Dataset: Dataset (GitHub, BHISHMA108/Smart-Vision-Flipkart-Grid-6.0-Project). Classes: fully ripe, overripe, perished, semi ripe, unripe.

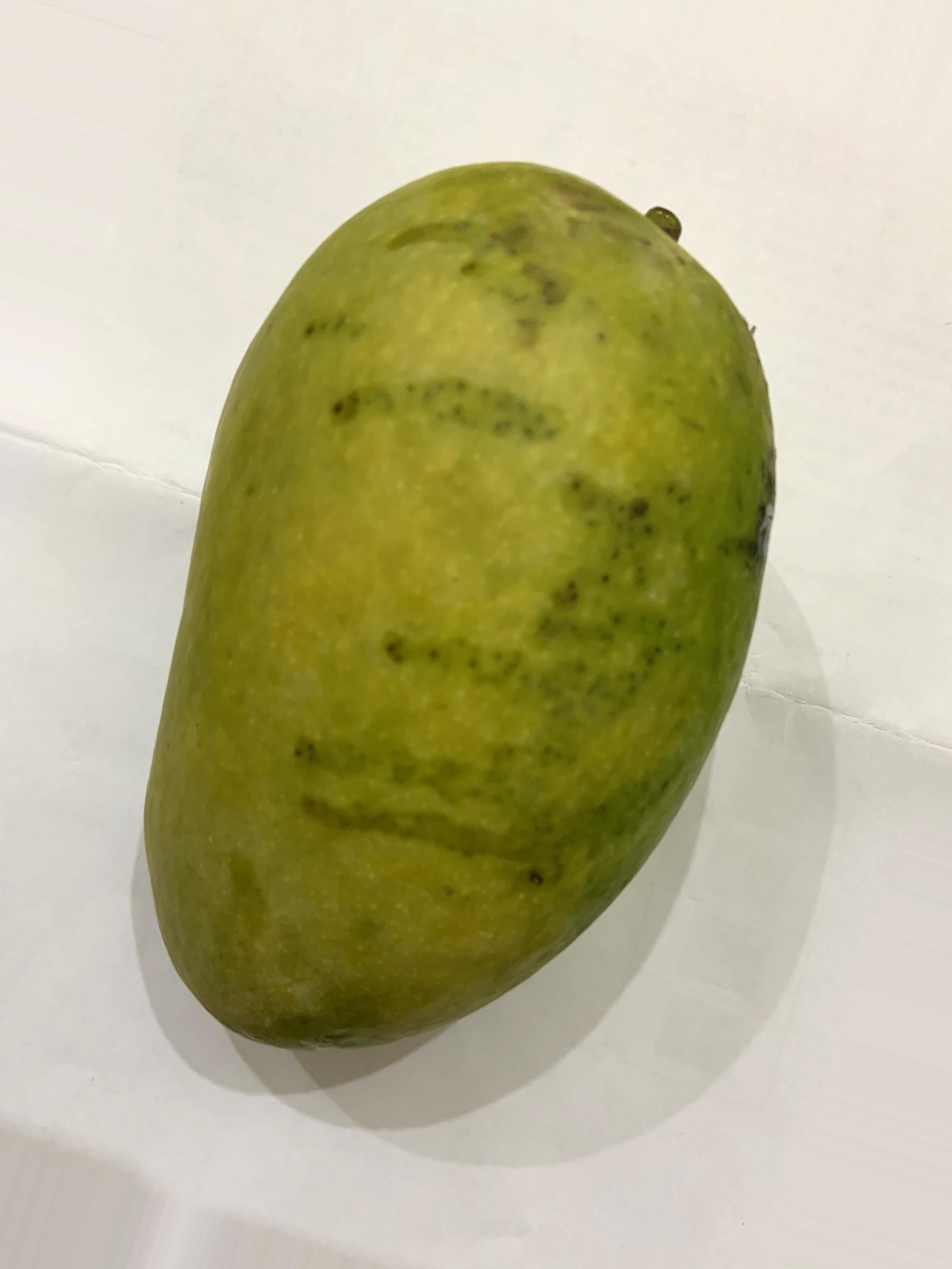
Label: semi ripe

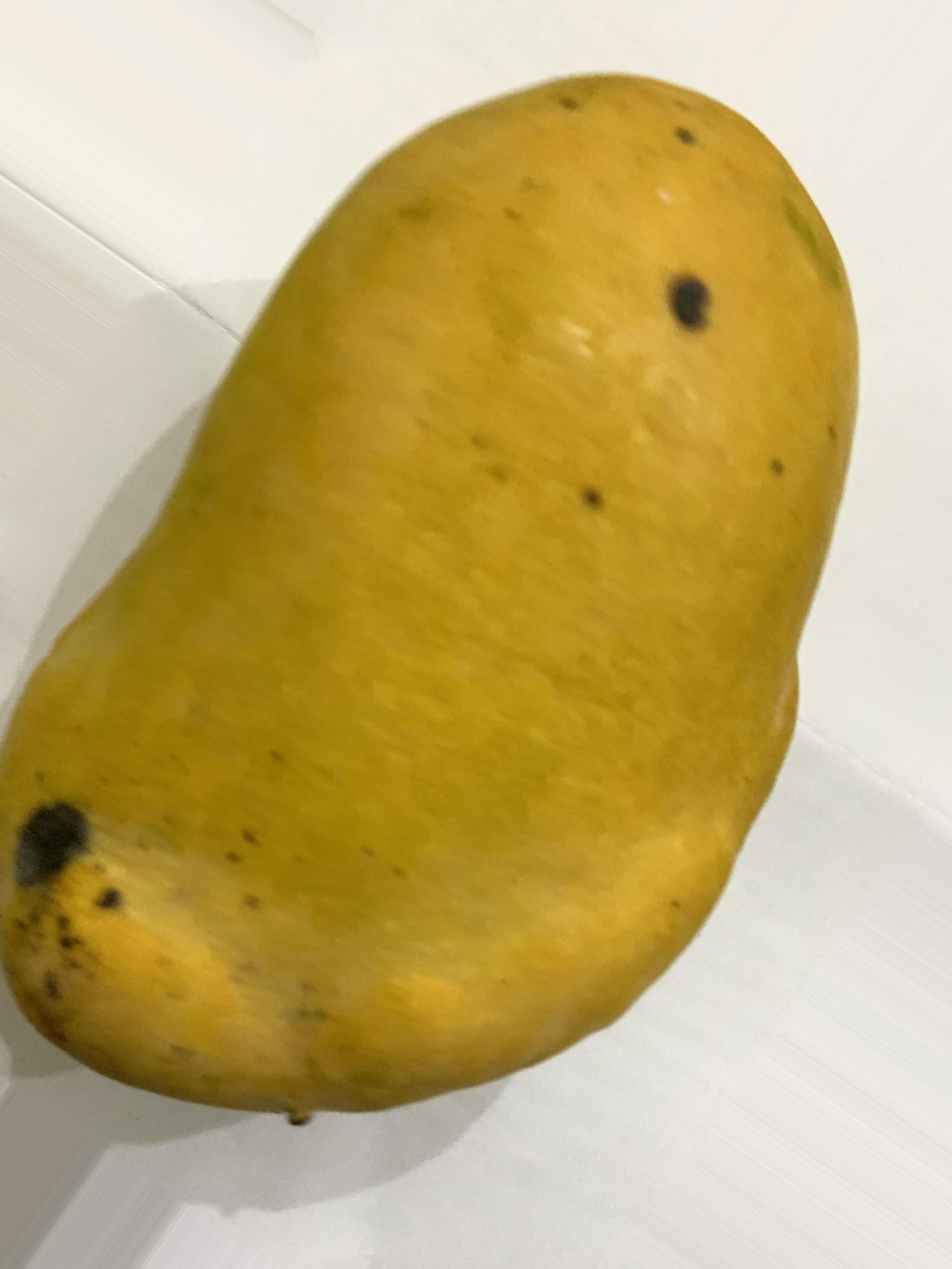
Label: fully ripe

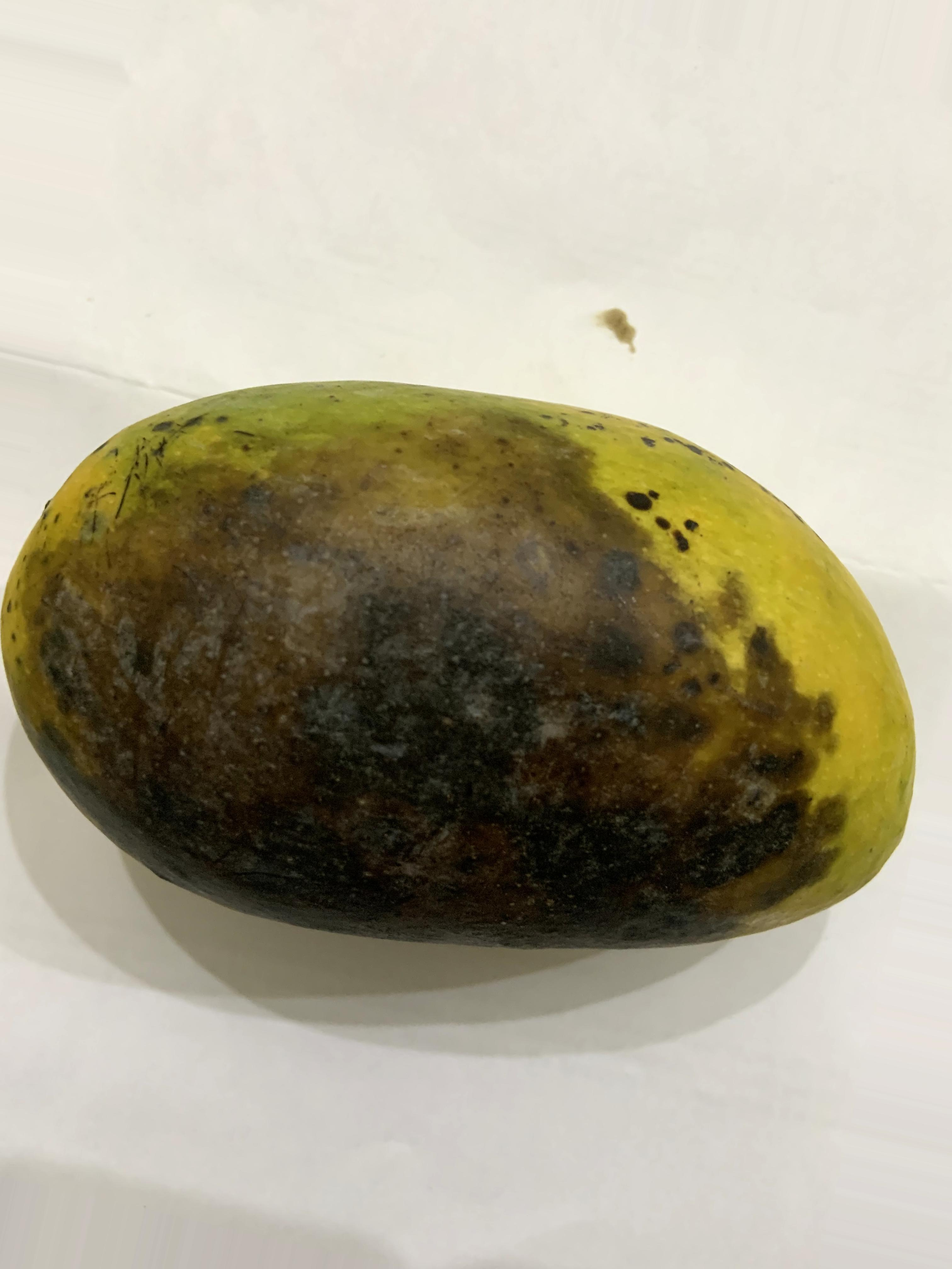
Label: perished

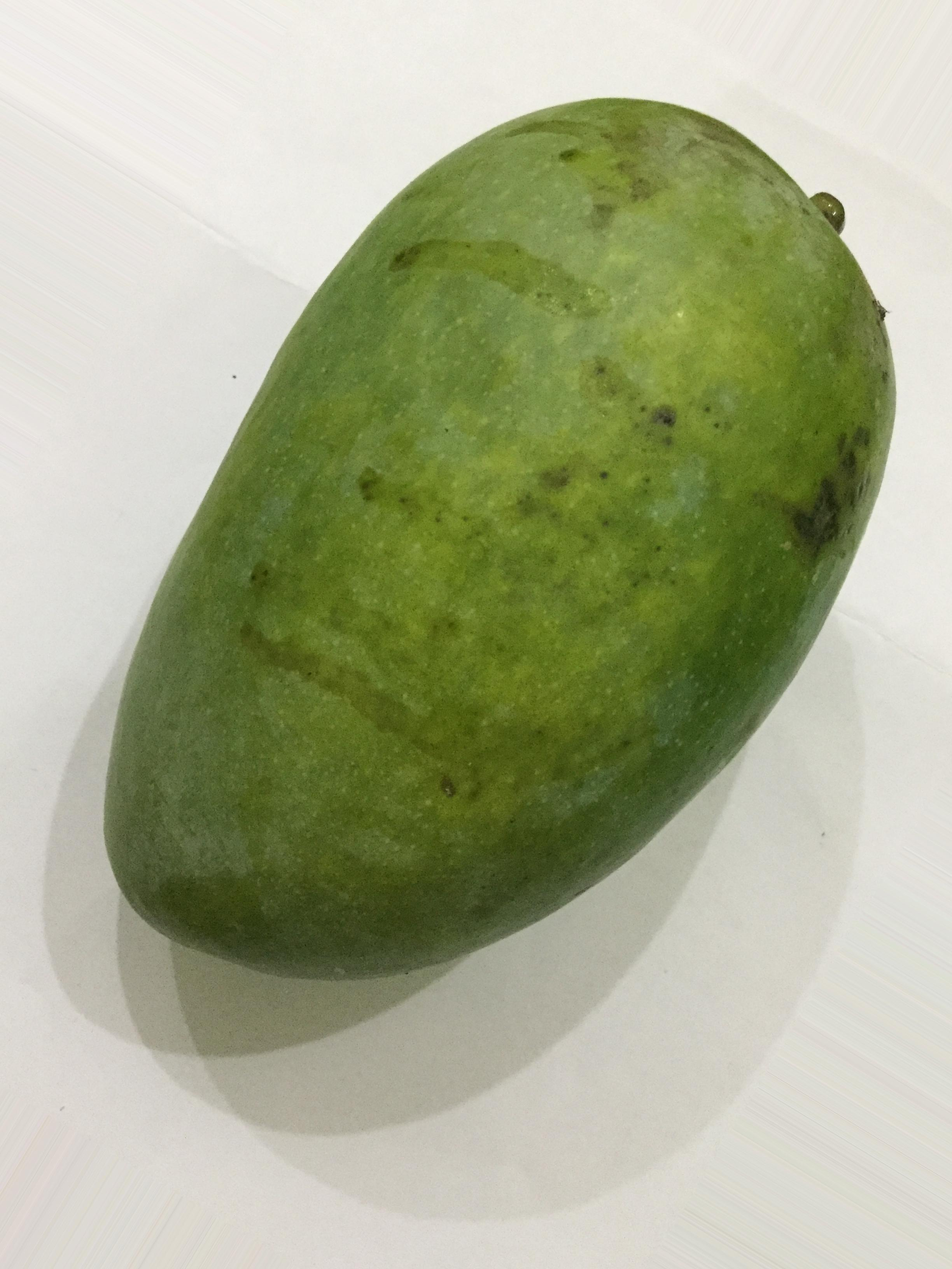
Label: unripe

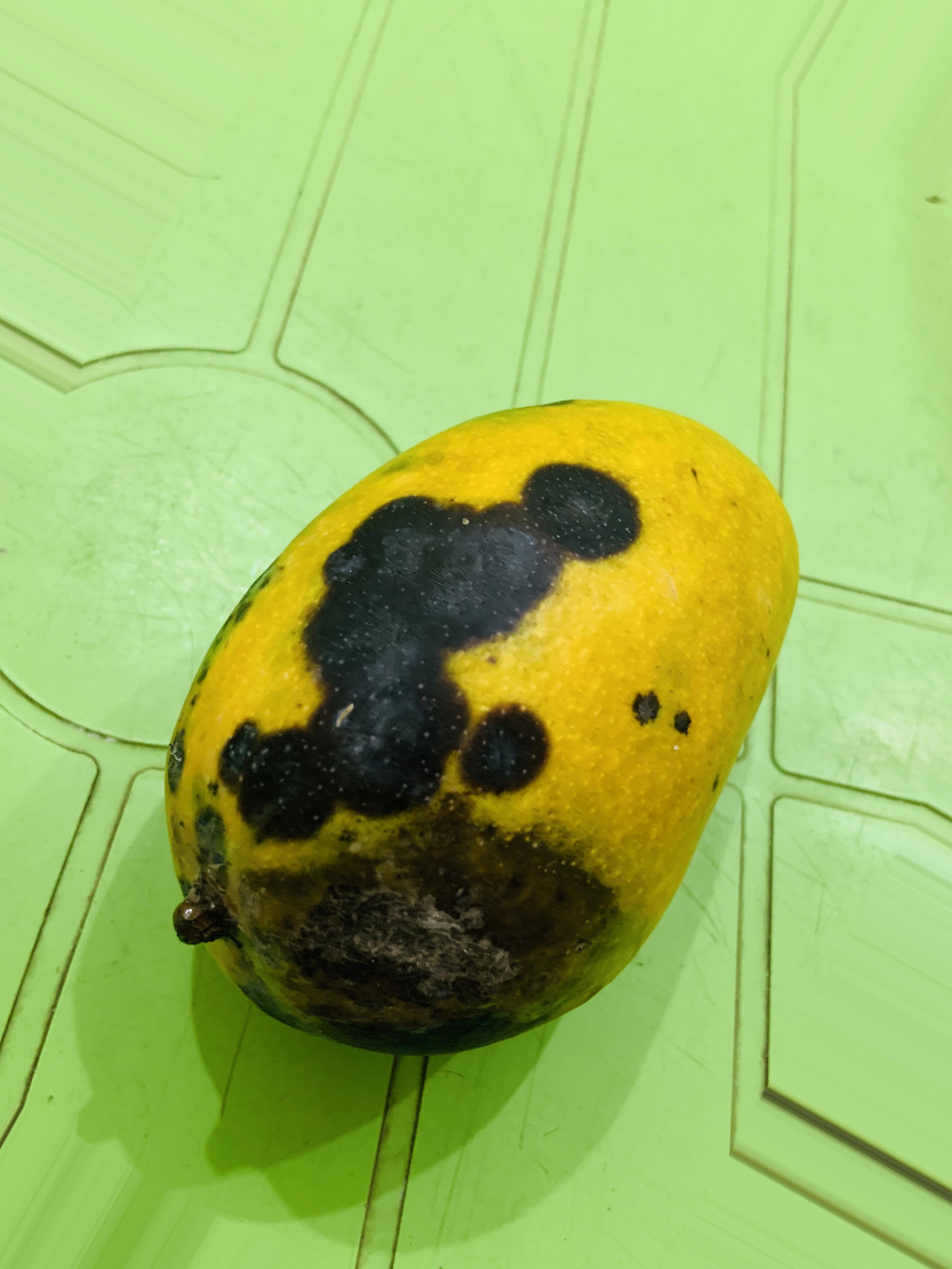
Label: overripe

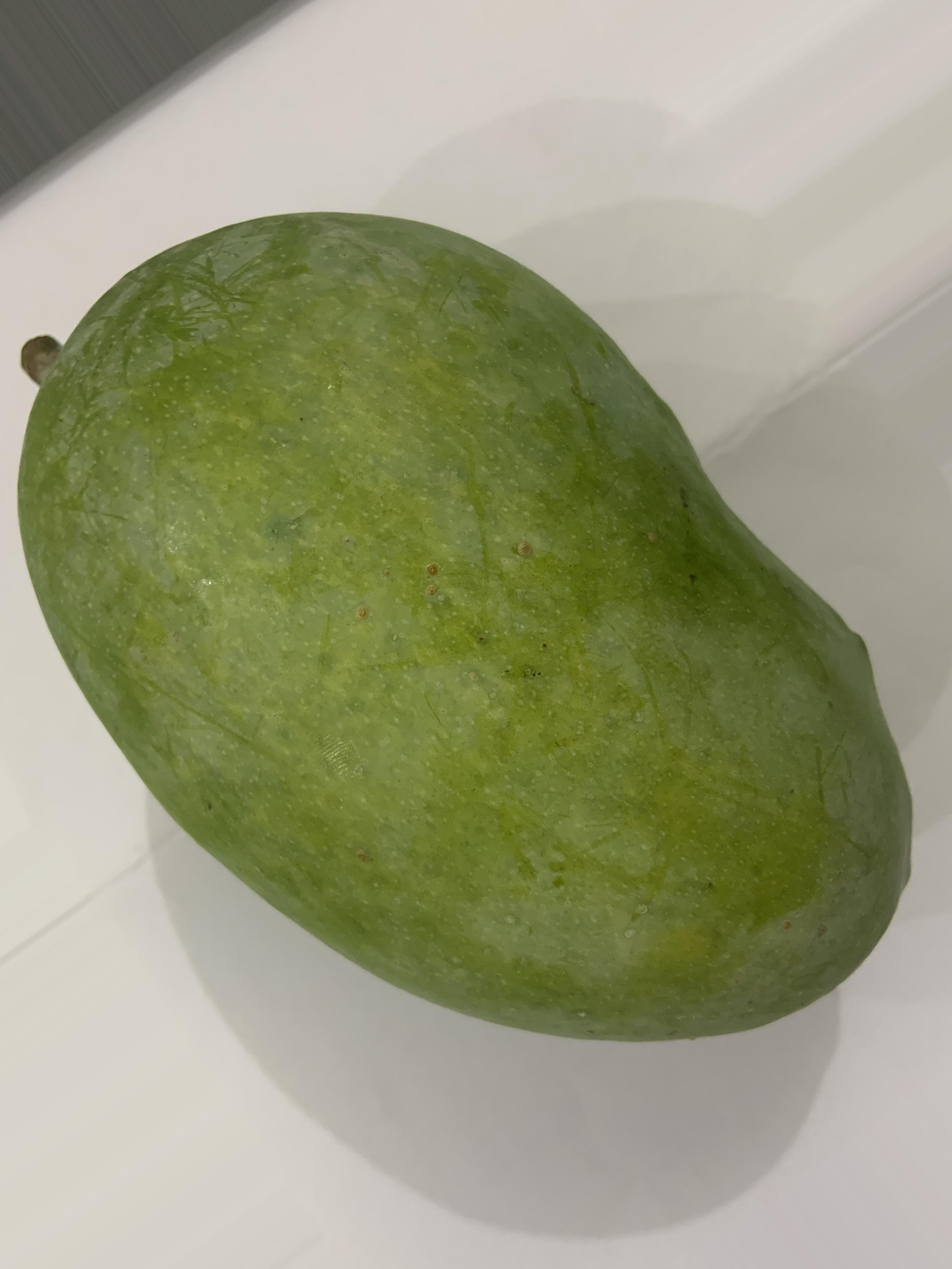
Label: unripe
